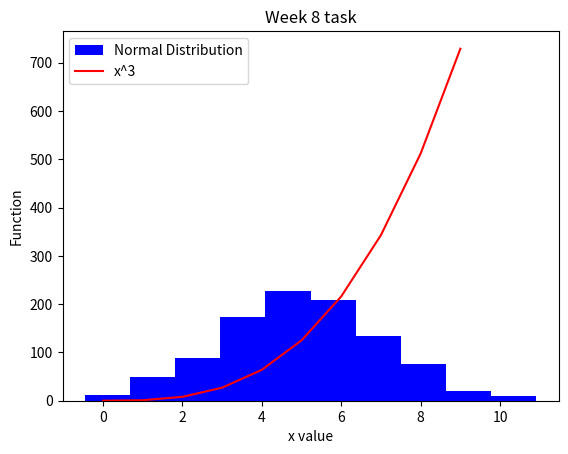

Here is the Python script that generated this plot:
# plottask.py
# Author: Linda Grealish
# This a histogram of a normal distribution of a 1000 values with a mean of 5 
# and standard deviation of 2, and plot of the function  h(x)=x3 in the range [0, 10], 
# week 8 task

import numpy as np
import matplotlib.pyplot as plt

# first we define the parameters for the histogram, mean, standard deviation and values
mean_x = 5
std_x = 2
values_x = 1000

# normData using the random generator from numpy to create a histogram of a normal distribution
normData = np.random.normal(mean_x, std_x, size=values_x)
# use plt.hist from matploylib.pyplot to plot the parameters 
plt.hist(normData, color = "b",label= "Normal Distribution")

# define the variable 'xpoints' in the range [0,10]
xpoints = np.array(range(0,10))
# define ypoints as xpoints^3
ypoints = xpoints**3
# use plt.plotfunction to display line plot of 'ypoints'
plt.plot(ypoints, color ="r", label = ("x^3"))

# assign plot title, labels to x and y axis and add legend
plt.title ("Week 8 task")
plt.xlabel ("x value")
plt.ylabel ("Function")
plt.legend()

# using plt.show() to return visual of the above input data
plt.show()